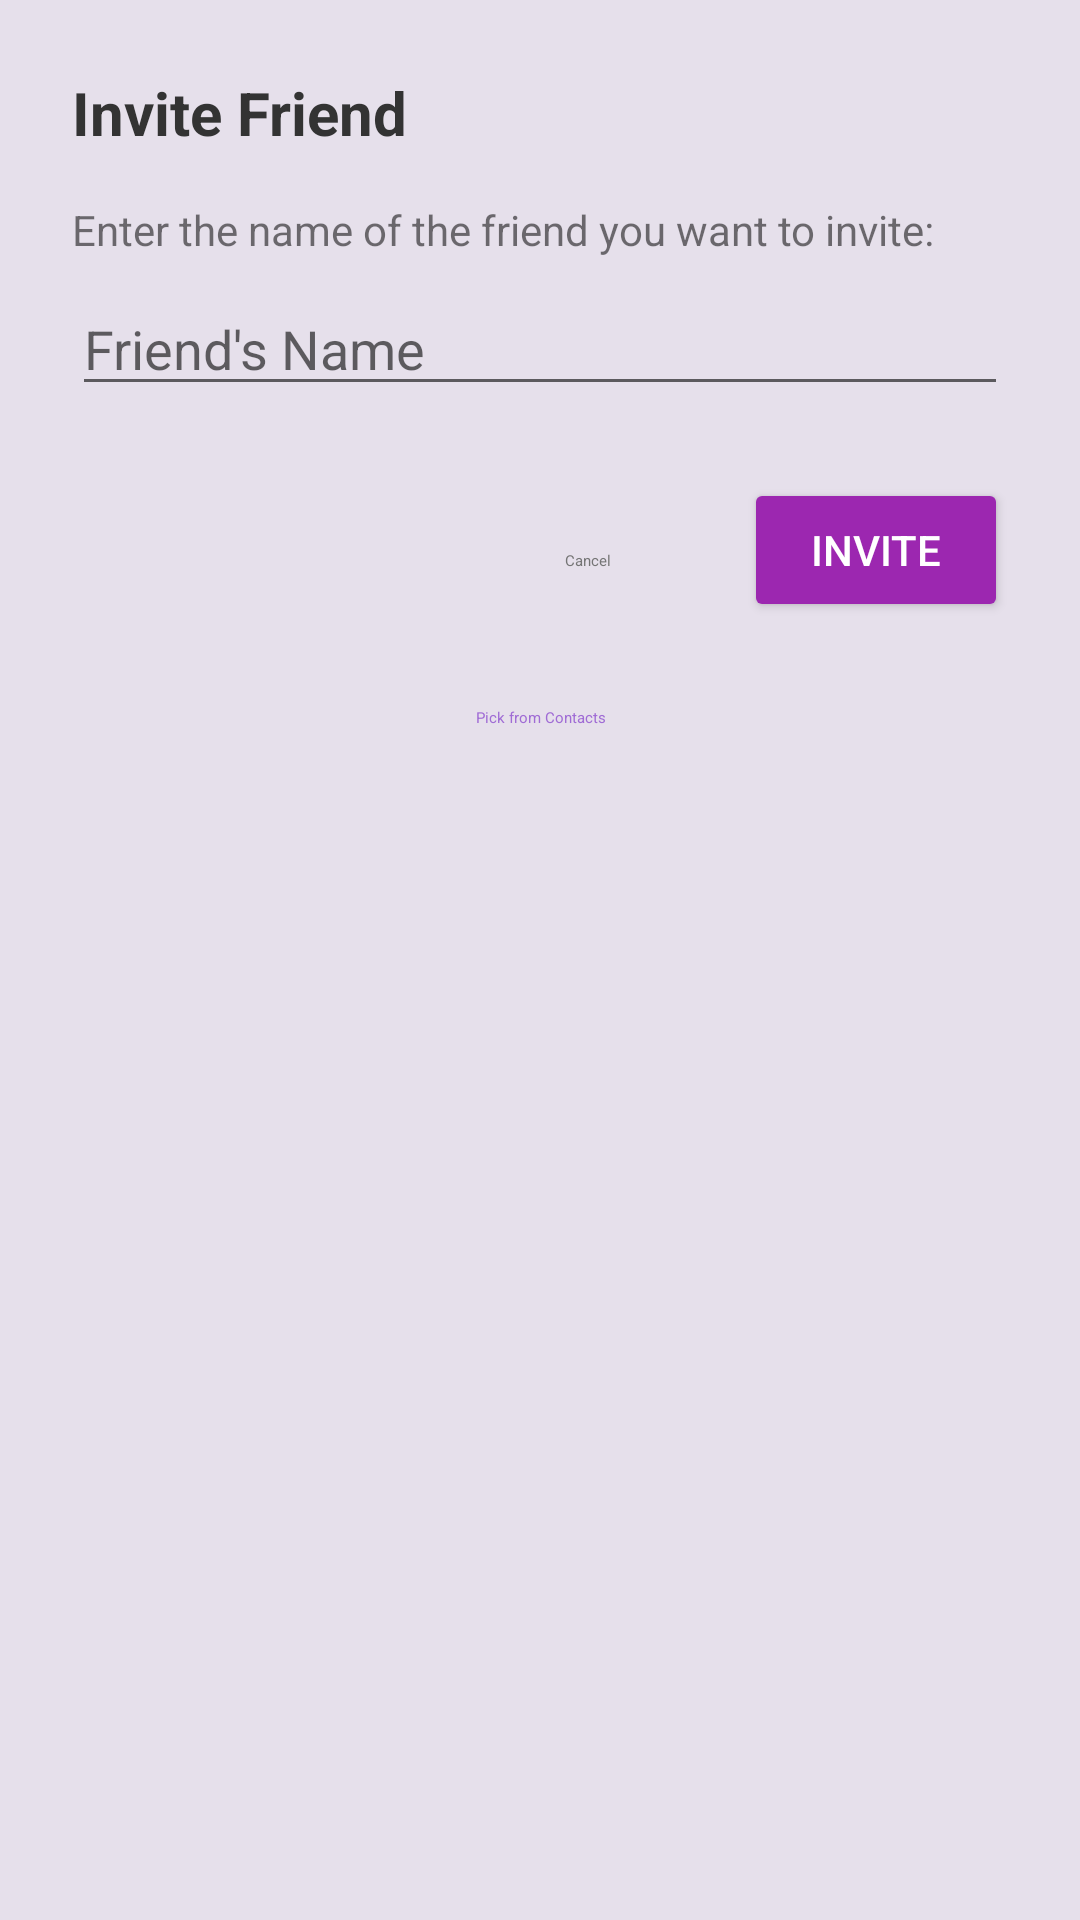

Here is an Android app screen rendered from its layout file. Give the layout XML and the strings, colors and styles it references.
<!-- AndroidManifest.xml: application theme Theme.SBuddy -->
<!-- res/layout/dialog_invite_member.xml -->
<?xml version="1.0" encoding="utf-8"?>
<LinearLayout xmlns:android="http://schemas.android.com/apk/res/android"
    android:layout_width="match_parent"
    android:layout_height="wrap_content"
    android:orientation="vertical"
    android:padding="24dp">

    <TextView
        android:layout_width="wrap_content"
        android:layout_height="wrap_content"
        android:text="Invite Friend"
        android:textSize="20sp"
        android:textStyle="bold"
        android:layout_marginBottom="16dp"
        android:textColor="#333333"/>

    <TextView
        android:layout_width="wrap_content"
        android:layout_height="wrap_content"
        android:text="Enter the name of the friend you want to invite:"
        android:layout_marginBottom="8dp"/>

    <EditText
        android:id="@+id/input_invite_name"
        android:layout_width="match_parent"
        android:layout_height="wrap_content"
        android:hint="Friend's Name"
        android:layout_marginBottom="24dp"/>

    <LinearLayout
        android:layout_width="match_parent"
        android:layout_height="wrap_content"
        android:orientation="vertical"
        android:gravity="end">

        <LinearLayout
             android:layout_width="match_parent"
             android:layout_height="wrap_content"
             android:orientation="horizontal"
             android:gravity="end"
             android:layout_marginBottom="8dp">

            <Button
                android:id="@+id/btn_cancel_invite"
                style="@style/Widget.MaterialComponents.Button.TextButton"
                android:layout_width="wrap_content"
                android:layout_height="wrap_content"
                android:text="Cancel"
                android:textColor="#757575"/>

            <Button
                android:id="@+id/btn_invite"
                android:layout_width="wrap_content"
                android:layout_height="wrap_content"
                android:text="Invite"
                android:backgroundTint="#9C27B0"
                android:textColor="#FFFFFF"
                android:layout_marginStart="8dp"/>
        </LinearLayout>

        <Button
            android:id="@+id/btn_pick_contact"
            style="@style/Widget.MaterialComponents.Button.OutlinedButton"
            android:layout_width="match_parent"
            android:layout_height="wrap_content"
            android:text="Pick from Contacts"/>

    </LinearLayout>

</LinearLayout>
<!-- resources referenced by this layout -->
<resources>
  <style name="Theme.SBuddy" parent="Theme.MaterialComponents.Light.NoActionBar">
          <item name="colorPrimary">#9C27B0</item>
          <item name="colorPrimaryDark">#7B1FA2</item>
          <item name="colorAccent">#E1BEE7</item>
      </style>
</resources>
